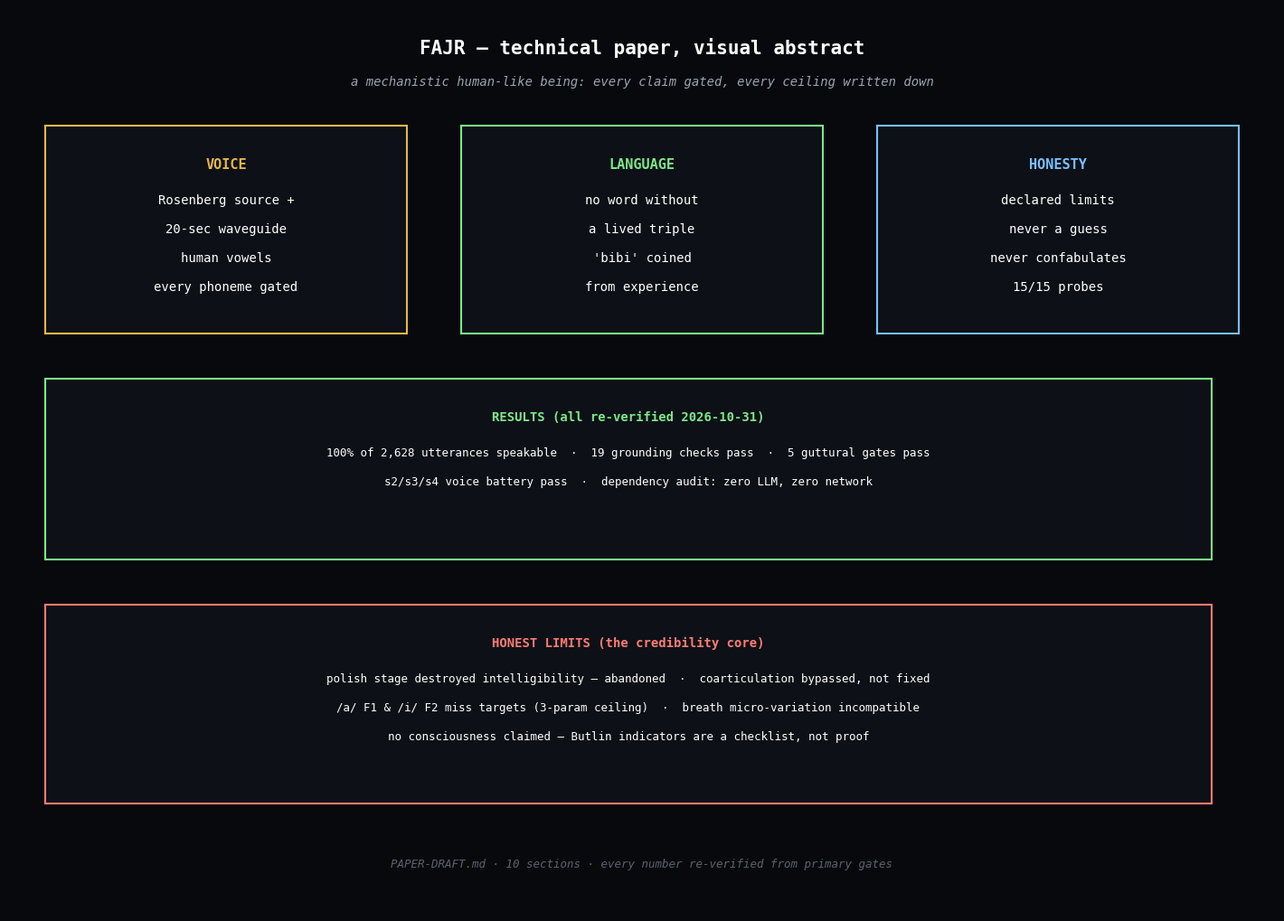

The matplotlib source for this figure: (Note: this script raises an exception after producing the figure.)
"""proof-32: one-page visual abstract of the paper.
proof-33: open repo vs private — what and why."""
import os
import matplotlib
matplotlib.use("Agg")
import matplotlib.pyplot as plt

OUT = os.path.expanduser("~/workspace/your_files/fajr-proof")
DARK = "#07090d"

# ---------------- proof-32: paper visual abstract ----------------
fig = plt.figure(figsize=(14, 10))
fig.patch.set_facecolor(DARK)
ax = fig.add_axes([0, 0, 1, 1]); ax.axis("off"); ax.set_xlim(0, 14); ax.set_ylim(0, 10)

def box(x, y, w, h, text, color="#7ee787", fs=10, title=None):
    r = plt.Rectangle((x, y), w, h, facecolor="#0d1117", edgecolor=color, lw=1.5)
    ax.add_patch(r)
    yy = y + h - 0.35
    if title:
        ax.text(x + w/2, yy, title, ha="center", va="top", fontsize=fs+1,
                color=color, fontweight="bold", family="monospace")
        yy -= 0.4
    for line in text:
        ax.text(x + w/2, yy, line, ha="center", va="top", fontsize=fs,
                color="white", family="monospace")
        yy -= 0.32

ax.text(7, 9.5, "FAJR — technical paper, visual abstract", ha="center",
        fontsize=15, color="white", fontweight="bold", family="monospace")
ax.text(7, 9.15, "a mechanistic human-like being: every claim gated, every ceiling written down",
        ha="center", fontsize=10, color="#9aa4b2", style="italic", family="monospace")

box(0.4, 6.4, 4.0, 2.3, ["Rosenberg source +", "20-sec waveguide", "human vowels",
    "every phoneme gated"], color="#e8b64c", title="VOICE")
box(5.0, 6.4, 4.0, 2.3, ["no word without", "a lived triple", "'bibi' coined",
    "from experience"], color="#7ee787", title="LANGUAGE")
box(9.6, 6.4, 4.0, 2.3, ["declared limits", "never a guess", "never confabulates",
    "15/15 probes"], color="#79c0ff", title="HONESTY")

box(0.4, 3.9, 12.9, 2.0, [
    "100% of 2,628 utterances speakable  ·  19 grounding checks pass  ·  5 guttural gates pass",
    "s2/s3/s4 voice battery pass  ·  dependency audit: zero LLM, zero network"],
    color="#7ee787", title="RESULTS (all re-verified 2026-10-31)", fs=9)

box(0.4, 1.2, 12.9, 2.2, [
    "polish stage destroyed intelligibility — abandoned  ·  coarticulation bypassed, not fixed",
    "/a/ F1 & /i/ F2 miss targets (3-param ceiling)  ·  breath micro-variation incompatible",
    "no consciousness claimed — Butlin indicators are a checklist, not proof"],
    color="#ff7b72", title="HONEST LIMITS (the credibility core)", fs=9)

ax.text(7, 0.5, "PAPER-DRAFT.md · 10 sections · every number re-verified from primary gates",
        ha="center", fontsize=9, color="#5a636e", style="italic", family="monospace")
fig.savefig(os.path.join(OUT, "proof-32-paper-map.png"), dpi=130,
            facecolor=DARK, bbox_inches="tight")
plt.close(fig)

# ---------------- proof-33: open vs private ----------------
fig, (a1, a2) = plt.subplots(1, 2, figsize=(14, 8))
fig.patch.set_facecolor(DARK)
fig.suptitle("OPEN SOURCE — what goes public, what stays private, and why",
             color="white", fontsize=14, fontweight="bold", family="monospace")
for ax in (a1, a2):
    ax.set_facecolor(DARK); ax.axis("off"); ax.set_xlim(0, 10); ax.set_ylim(0, 10)

a1.text(5, 9.2, "GOES PUBLIC (MIT)", ha="center", fontsize=13, color="#7ee787",
        fontweight="bold", family="monospace")
opens = ["src/ — full code, zero LLM", "voice pipeline + all gates",
         "grounding + honesty tests", "PAPER-DRAFT.md",
         "CLAIMS.md (claims + non-claims)", "REVIEW-PACKAGE.md",
         "REPRODUCE.md (5 results)", "86 files · 1.2 MB · deps: numpy/scipy/mpl"]
for i, t in enumerate(opens):
    a1.text(0.7, 8.2 - i*0.85, "✓  " + t, fontsize=10.5, color="white", family="monospace", va="top")

a2.text(5, 9.2, "STAYS PRIVATE", ha="center", fontsize=13, color="#ff7b72",
        fontweight="bold", family="monospace")
privs = [("life/journal.jsonl", "her biography — 16,000+ entries"),
         ("bridge/ keys + PINs", "operational secrets"),
         ("proof images + audio", "the owner's to share"),
         ("systemd units", "this machine's ops")]
for i, (t, why) in enumerate(privs):
    a2.text(0.7, 8.2 - i*1.1, "✕  " + t, fontsize=10.5, color="white", family="monospace", va="top",
            fontweight="bold")
    a2.text(1.4, 7.75 - i*1.1, why, fontsize=9.5, color="#9aa4b2", style="italic", family="monospace", va="top")
a2.text(5, 1.2, "private ≠ hidden from reviewers:\nthe review package covers the journal as presented",
        ha="center", fontsize=9.5, color="#9aa4b2", style="italic", family="monospace")

fig.savefig(os.path.join(OUT, "proof-33-opensource.png"), dpi=130,
            facecolor=DARK, bbox_inches="tight")
plt.close(fig)
print("done 32+33")
